Run: headless pygame with SDL's dummy video driver; simulated clock (each Clock.tick advances the game by its frame time, no real sleeping); random seed 0; keys injected as events and as key.get_pressed() state; no mouse input.
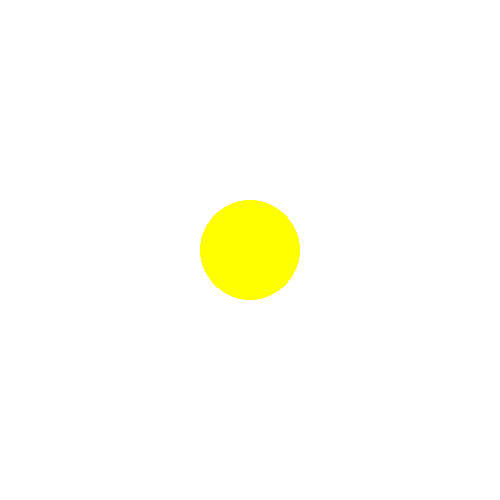
Frame 1 of 4 · flips 1–60 · no input
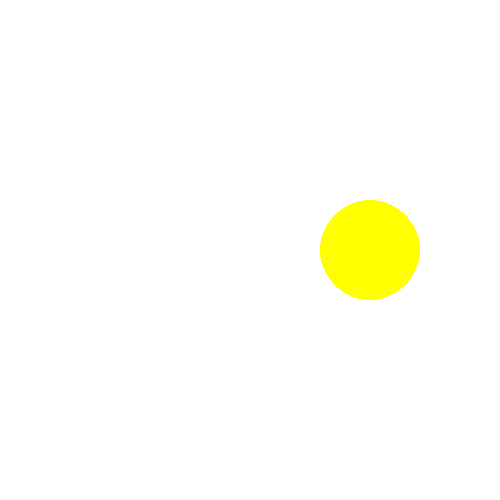
Frame 2 of 4 · flips 61–180 · tapped SPACE, RETURN · held RIGHT (→), D
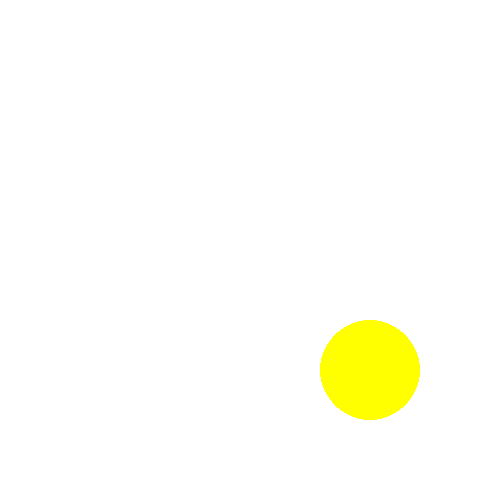
Frame 3 of 4 · flips 181–300 · held DOWN (↓), S
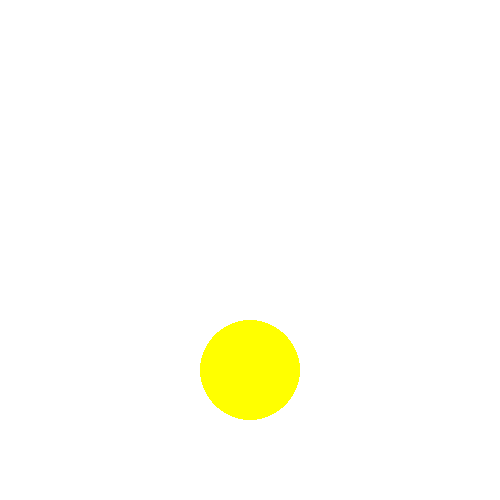
Frame 4 of 4 · flips 301–420 · held LEFT (←), A, UP (↑), W

The pygame program that drew these frames:

import pygame as pg
import pygame.draw

width = 500
heigh = 500

pg.init()
win = pg.display.set_mode((width, heigh))

centr_x = width // 2
centr_y = heigh // 2
x = centr_x
y = centr_y
color = 'yellow'
delay = 1
while True:
    for event in pg.event.get():
        if event.type == pg.QUIT:
            exit()

    keys = pygame.key.get_pressed()
    if keys[pygame.K_LEFT]:
        x -= delay
    elif keys[pygame.K_RIGHT]:
        x += delay
    elif keys[pygame.K_UP]:
        y -= delay
    elif keys[pygame.K_DOWN]:
        y += delay
    else:
        x = centr_x
        y = centr_y

    win.fill((255, 255, 255))
    if x >= centr_x + 150 or y >= centr_y + 150 or x <= centr_x - 150 or y <= centr_y - 150:
        color = 'red'
        delay = 0.5
    else:
        color = 'yellow'
        delay = 1

    pygame.draw.circle(win, color, (x, y), 50)

    pygame.display.update()
    pygame.time.delay(10)
